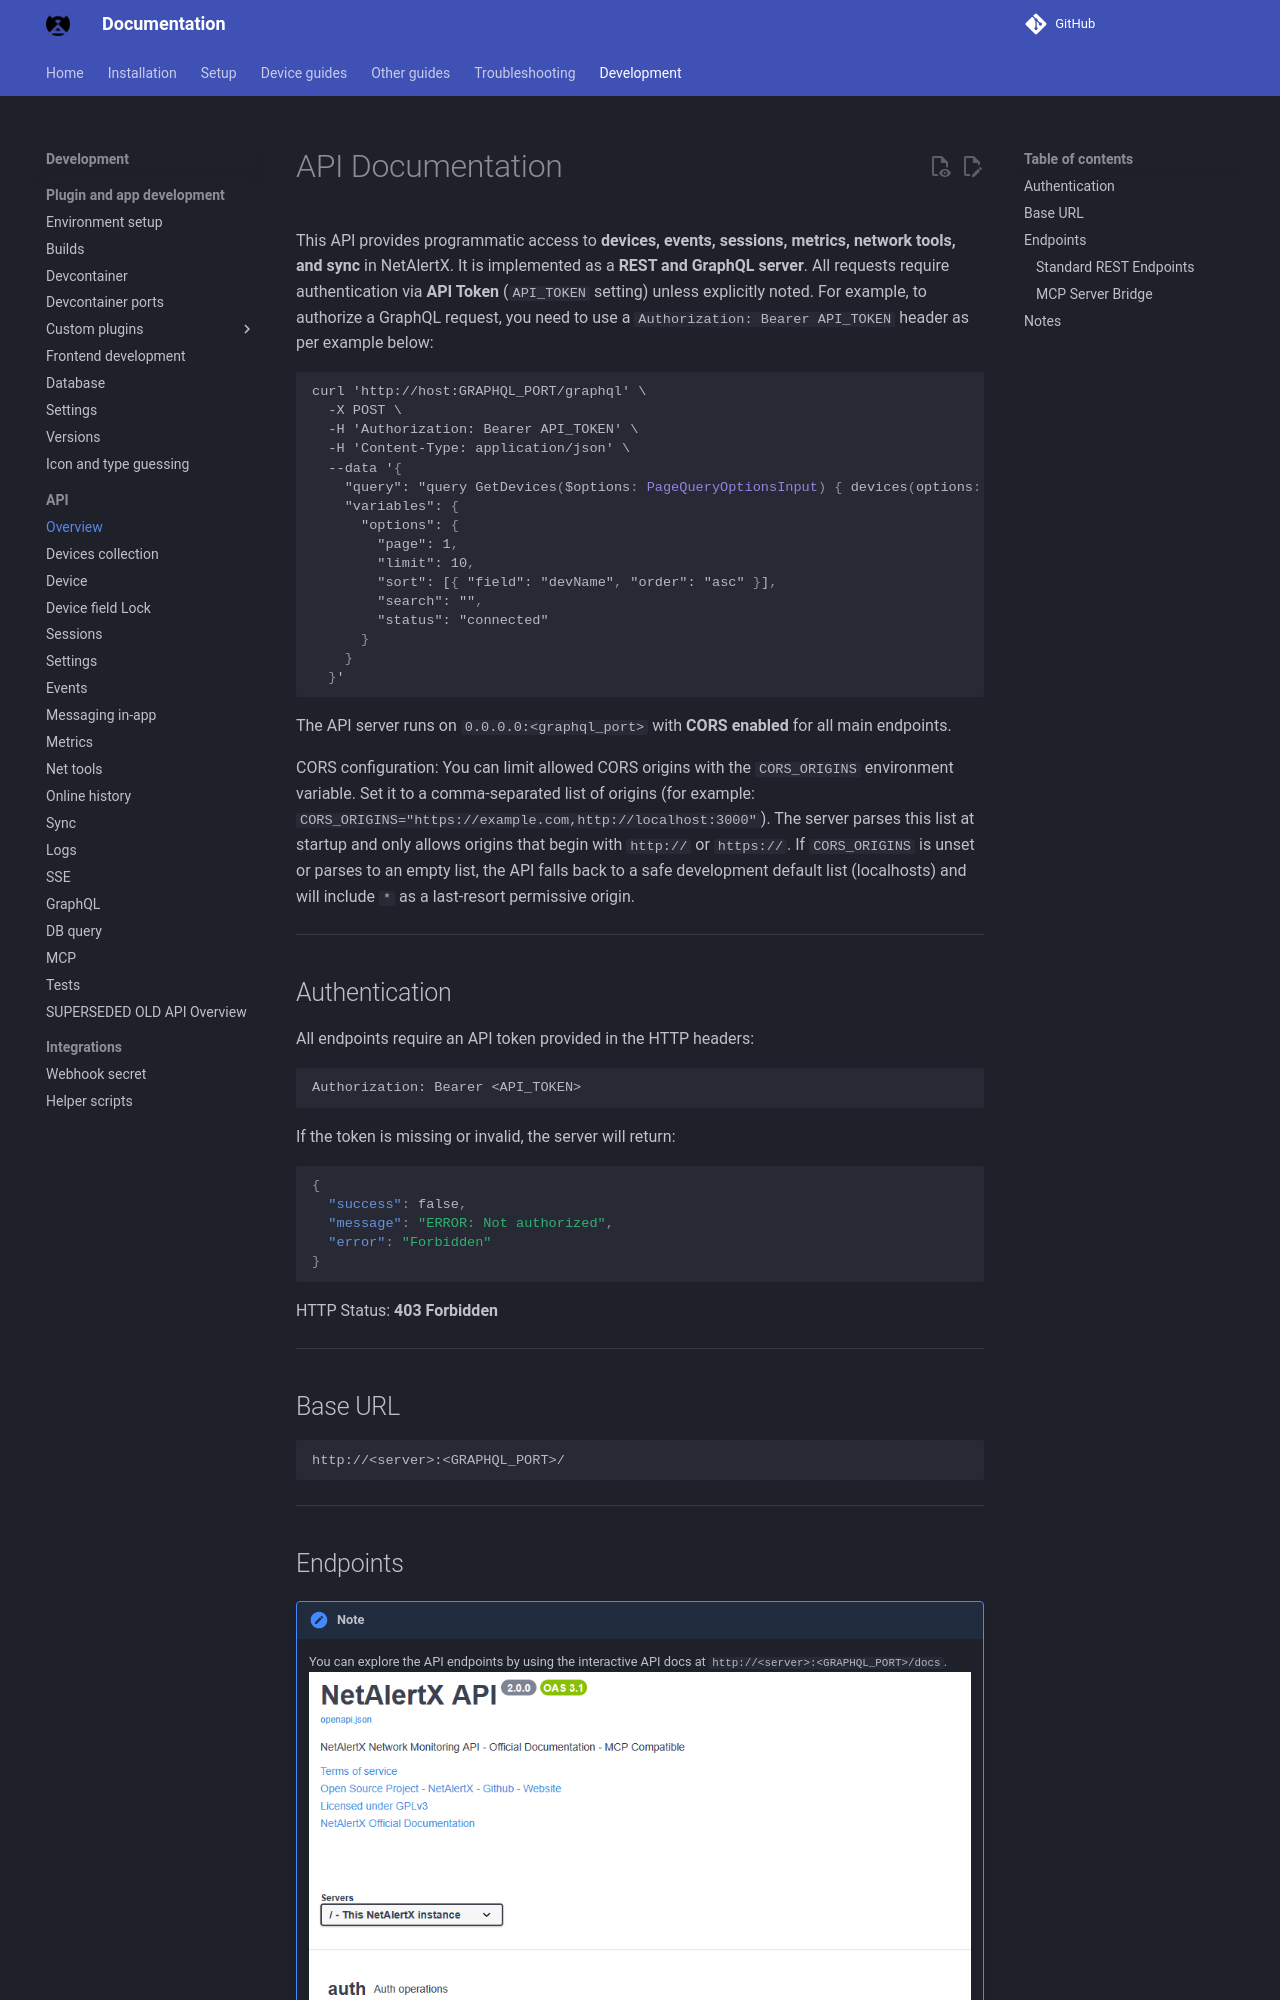

repository: byronstevepinedaluna-debug/Control-de-Red · page: API/index.html · generator: mkdocs

# API Documentation

This API provides programmatic access to **devices, events, sessions, metrics, network tools, and sync** in NetAlertX. It is implemented as a **REST and GraphQL server**. All requests require authentication via **API Token** (`API_TOKEN` setting) unless explicitly noted. For example, to authorize a GraphQL request, you need to use a `Authorization: Bearer API_TOKEN` header as per example below:

```graphql
curl 'http://host:GRAPHQL_PORT/graphql' \
  -X POST \
  -H 'Authorization: Bearer API_TOKEN' \
  -H 'Content-Type: application/json' \
  --data '{
    "query": "query GetDevices($options: PageQueryOptionsInput) { devices(options: $options) { devices { rowid devMac devName devOwner devType devVendor devLastConnection devStatus } count } }",
    "variables": {
      "options": {
        "page": 1,
        "limit": 10,
        "sort": [{ "field": "devName", "order": "asc" }],
        "search": "",
        "status": "connected"
      }
    }
  }'
```

The API server runs on `0.0.0.0:<graphql_port>` with **CORS enabled** for all main endpoints.

CORS configuration: You can limit allowed CORS origins with the `CORS_ORIGINS` environment variable. Set it to a comma-separated list of origins (for example: `CORS_ORIGINS="https://example.com,http://localhost:3000"`). The server parses this list at startup and only allows origins that begin with `http://` or `https://`. If `CORS_ORIGINS` is unset or parses to an empty list, the API falls back to a safe development default list (localhosts) and will include `*` as a last-resort permissive origin.

---

## Authentication

All endpoints require an API token provided in the HTTP headers:

```http
Authorization: Bearer <API_TOKEN>
```

If the token is missing or invalid, the server will return:

```json
{
  "success": false,
  "message": "ERROR: Not authorized",
  "error": "Forbidden"
}
```

HTTP Status: **403 Forbidden**

---

## Base URL

```
http://<server>:<GRAPHQL_PORT>/
```

---

## Endpoints

> [!NOTE]
> You can explore the API endpoints by using the interactive API docs at `http://<server>:<GRAPHQL_PORT>/docs`.
> ![API docs](./img/API/API_docs.png)

> [!TIP]
> When retrieving devices or settings try using the GraphQL API endpoint first as it is read-optimized.
